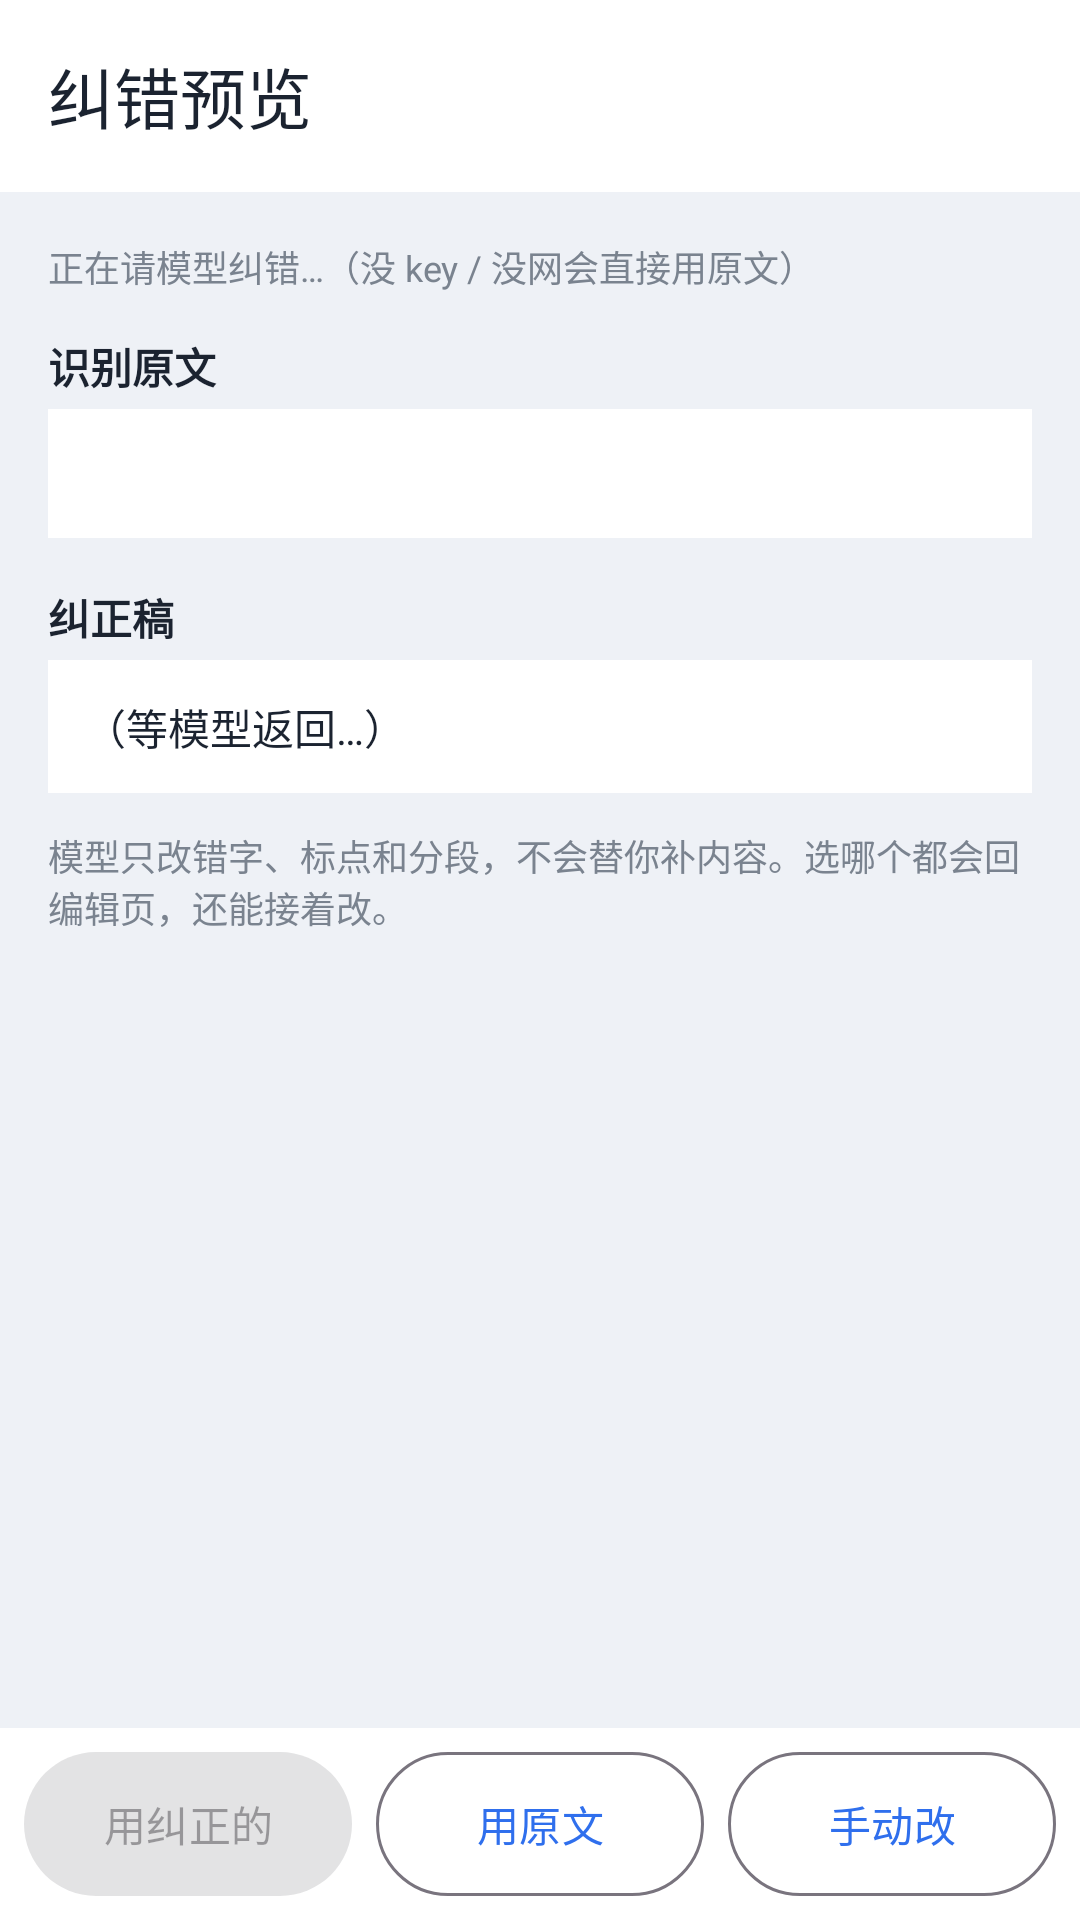

Here is an Android app screen rendered from its layout file. Give the layout XML and the strings, colors and styles it references.
<!-- AndroidManifest.xml: application theme Theme.StudyBot -->
<!-- res/layout/activity_note_fix.xml -->
<?xml version="1.0" encoding="utf-8"?>
<LinearLayout xmlns:android="http://schemas.android.com/apk/res/android"
    xmlns:app="http://schemas.android.com/apk/res-auto"
    android:layout_width="match_parent"
    android:layout_height="match_parent"
    android:background="@color/bg"
    android:orientation="vertical">

    <com.google.android.material.appbar.MaterialToolbar
        android:id="@+id/toolbar"
        android:layout_width="match_parent"
        android:layout_height="?attr/actionBarSize"
        android:background="@color/card"
        app:title="纠错预览"
        app:titleTextColor="@color/text" />

    <ScrollView
        android:layout_width="match_parent"
        android:layout_height="0dp"
        android:layout_weight="1"
        android:fillViewport="true">

        <LinearLayout
            android:layout_width="match_parent"
            android:layout_height="wrap_content"
            android:orientation="vertical"
            android:padding="16dp">

            <TextView
                android:id="@+id/statusText"
                android:layout_width="match_parent"
                android:layout_height="wrap_content"
                android:text="正在请模型纠错…（没 key / 没网会直接用原文）"
                android:textColor="@color/muted"
                android:textSize="12sp" />

            <TextView
                android:layout_width="match_parent"
                android:layout_height="wrap_content"
                android:layout_marginTop="14dp"
                android:text="识别原文"
                android:textColor="@color/text"
                android:textSize="14sp"
                android:textStyle="bold" />

            <TextView
                android:id="@+id/rawText"
                android:layout_width="match_parent"
                android:layout_height="wrap_content"
                android:layout_marginTop="4dp"
                android:background="@color/card"
                android:padding="12dp"
                android:textColor="@color/muted"
                android:textIsSelectable="true"
                android:textSize="14sp" />

            <TextView
                android:layout_width="match_parent"
                android:layout_height="wrap_content"
                android:layout_marginTop="16dp"
                android:text="纠正稿"
                android:textColor="@color/text"
                android:textSize="14sp"
                android:textStyle="bold" />

            <TextView
                android:id="@+id/fixedText"
                android:layout_width="match_parent"
                android:layout_height="wrap_content"
                android:layout_marginTop="4dp"
                android:background="@color/card"
                android:padding="12dp"
                android:text="（等模型返回…）"
                android:textColor="@color/text"
                android:textIsSelectable="true"
                android:textSize="14sp" />

            <TextView
                android:id="@+id/warnText"
                android:layout_width="match_parent"
                android:layout_height="wrap_content"
                android:layout_marginTop="10dp"
                android:text="改动较大，建议自己看一眼"
                android:textColor="@color/warn"
                android:textSize="12sp"
                android:visibility="gone" />

            <TextView
                android:layout_width="match_parent"
                android:layout_height="wrap_content"
                android:layout_marginTop="12dp"
                android:text="模型只改错字、标点和分段，不会替你补内容。选哪个都会回编辑页，还能接着改。"
                android:textColor="@color/muted"
                android:textSize="12sp" />
        </LinearLayout>
    </ScrollView>

    <LinearLayout
        android:layout_width="match_parent"
        android:layout_height="wrap_content"
        android:background="@color/card"
        android:orientation="horizontal"
        android:padding="8dp">

        <com.google.android.material.button.MaterialButton
            android:id="@+id/btnUseFixed"
            android:layout_width="0dp"
            android:layout_height="wrap_content"
            android:layout_weight="1"
            android:enabled="false"
            android:insetTop="0dp"
            android:insetBottom="0dp"
            android:text="用纠正的" />

        <com.google.android.material.button.MaterialButton
            android:id="@+id/btnUseRaw"
            style="@style/Widget.Material3.Button.OutlinedButton"
            android:layout_width="0dp"
            android:layout_height="wrap_content"
            android:layout_marginStart="8dp"
            android:layout_weight="1"
            android:insetTop="0dp"
            android:insetBottom="0dp"
            android:text="用原文" />

        <com.google.android.material.button.MaterialButton
            android:id="@+id/btnManual"
            style="@style/Widget.Material3.Button.OutlinedButton"
            android:layout_width="0dp"
            android:layout_height="wrap_content"
            android:layout_marginStart="8dp"
            android:layout_weight="1"
            android:insetTop="0dp"
            android:insetBottom="0dp"
            android:text="手动改" />
    </LinearLayout>

</LinearLayout>
<!-- resources referenced by this layout -->
<resources>
  <color name="bg">#EEF1F6</color>
  <color name="card">#FFFFFF</color>
  <color name="muted">#7A838F</color>
  <color name="text">#1B2330</color>
  <color name="warn">#D97706</color>
  <style name="Theme.StudyBot" parent="Theme.Material3.Light.NoActionBar">
          <item name="colorPrimary">@color/primary</item>
          <item name="colorOnPrimary">@color/on_primary</item>
          <item name="colorSecondary">@color/secondary</item>
          <item name="android:colorBackground">@color/bg</item>
          <item name="colorSurface">@color/card</item>
          <item name="android:statusBarColor">@color/card</item>
          <item name="android:windowLightStatusBar">true</item>
      </style>
  <color name="primary">#2F6FED</color>
  <color name="on_primary">#FFFFFF</color>
  <color name="secondary">#1F9D55</color>
</resources>
